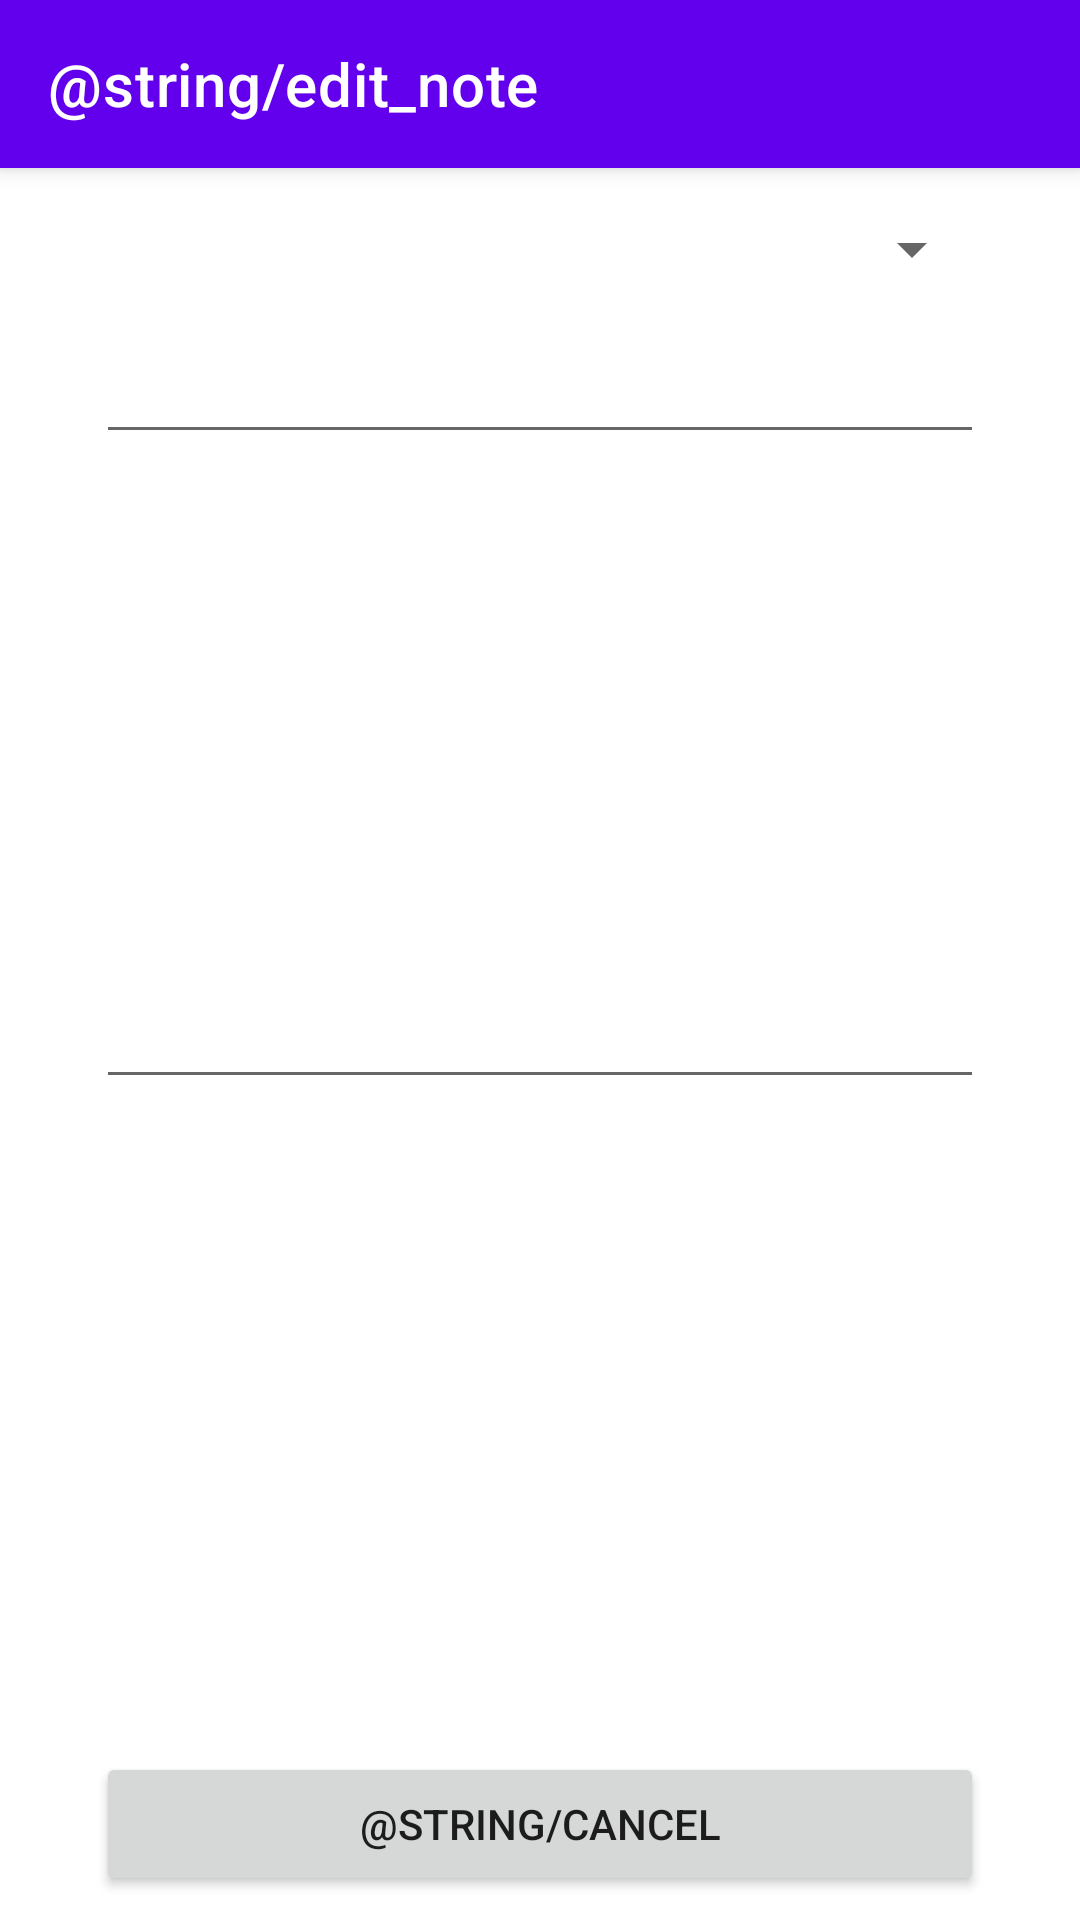

Produce the Android XML layout that renders to this screen, including the resource entries it uses.
<!-- AndroidManifest.xml: application theme Theme.NoteActivity -->
<!-- res/layout/activity_content_note.xml -->
<?xml version="1.0" encoding="utf-8"?>
<androidx.coordinatorlayout.widget.CoordinatorLayout xmlns:android="http://schemas.android.com/apk/res/android"
    xmlns:app="http://schemas.android.com/apk/res-auto"
    xmlns:tools="http://schemas.android.com/tools"
    android:layout_width="match_parent"
    android:layout_height="match_parent"
    tools:context=".NoteActivity">

    <com.google.android.material.appbar.AppBarLayout
        android:layout_width="match_parent"
        android:layout_height="wrap_content"

        android:theme="@style/Theme.NoteActivity.AppBarOverlay">

        <androidx.appcompat.widget.Toolbar
            android:id="@+id/toolbar"
            android:layout_width="match_parent"
            android:layout_height="?attr/actionBarSize"
            android:background="?attr/colorPrimary"
            app:popupTheme="@style/ThemeOverlay.AppCompat.Light"
            app:theme="@style/ThemeOverlay.AppCompat.Dark.ActionBar"
            app:title="@string/edit_note"
            />

    </com.google.android.material.appbar.AppBarLayout>

    <include
        android:id="@+id/contentNote"
        layout="@layout/content_note" />


</androidx.coordinatorlayout.widget.CoordinatorLayout>
<!-- res/layout/content_note.xml (included above) -->
<?xml version="1.0" encoding="utf-8"?>
<androidx.constraintlayout.widget.ConstraintLayout xmlns:android="http://schemas.android.com/apk/res/android"
    xmlns:app="http://schemas.android.com/apk/res-auto"
    android:layout_width="match_parent"
    android:layout_height="match_parent"
    app:layout_behavior="@string/appbar_scrolling_view_behavior">


    <Spinner
        android:id="@+id/spContentNote"
        android:layout_width="match_parent"
        android:layout_height="wrap_content"
        android:layout_marginStart="32dp"
        android:layout_marginEnd="32dp"
        android:layout_marginTop="15dp"
        app:layout_constraintEnd_toEndOf="parent"
        app:layout_constraintStart_toStartOf="parent"
        app:layout_constraintTop_toTopOf="parent"></Spinner>

    <EditText
        android:id="@+id/etTitle"
        android:layout_width="match_parent"
        android:layout_height="wrap_content"
        app:layout_constraintEnd_toEndOf="parent"
        app:layout_constraintStart_toStartOf="parent"
        app:layout_constraintTop_toBottomOf="@+id/spContentNote"
        android:layout_marginTop="15dp"
        android:layout_marginEnd="32dp"
        android:layout_marginStart="32dp"
        >

    </EditText>
    <EditText
        android:id="@+id/etText"
        android:layout_width="match_parent"
        android:layout_height="200dp"
        android:textSize="14dp"
        android:inputType="text|textMultiLine"
        android:gravity="top"
        app:layout_constraintEnd_toEndOf="parent"
        app:layout_constraintStart_toStartOf="parent"
        app:layout_constraintTop_toBottomOf="@+id/etTitle"
        android:layout_marginTop="15dp"
        android:layout_marginEnd="32dp"
        android:layout_marginStart="32dp">

    </EditText>

    <LinearLayout
        android:layout_width="match_parent"
        android:layout_height="wrap_content"
        app:layout_constraintBottom_toBottomOf="parent"
        app:layout_constraintEnd_toEndOf="parent"
        app:layout_constraintStart_toStartOf="parent"
        android:orientation="vertical"
        android:layout_marginEnd="32dp"
        android:layout_marginStart="32dp"
        android:layout_marginBottom="8dp"

        >
        <Button
            android:id= "@+id/btnCancel"
            android:layout_width="match_parent"
            android:layout_height="match_parent"
            android:text="@string/cancel"

            />


    </LinearLayout>
</androidx.constraintlayout.widget.ConstraintLayout>
<!-- resources referenced by this layout -->
<resources>
  <style name="Theme.NoteActivity.AppBarOverlay" parent="ThemeOverlay.AppCompat.Dark.ActionBar" />
  <style name="Theme.NoteActivity" parent="Theme.MaterialComponents.DayNight.DarkActionBar">
          
          <item name="colorPrimary">@color/purple_500</item>
          <item name="colorPrimaryVariant">@color/purple_700</item>
          <item name="colorOnPrimary">@color/white</item>
          
          <item name="colorSecondary">@color/teal_200</item>
          <item name="colorSecondaryVariant">@color/teal_700</item>
          <item name="colorOnSecondary">@color/black</item>
          
          <item name="android:statusBarColor" tools:targetApi="l">?attr/colorPrimaryVariant</item>
          
      </style>
  <!-- not gathered from this repository: default colours our renderer supplied (Android Studio template values) -->
  <color name="purple_500">#FF6200EE</color>
  <color name="purple_700">#FF3700B3</color>
  <color name="teal_200">#FF03DAC5</color>
  <color name="teal_700">#FF018786</color>
  <color name="black">#FF000000</color>
  <color name="white">#FFFFFFFF</color>
</resources>
